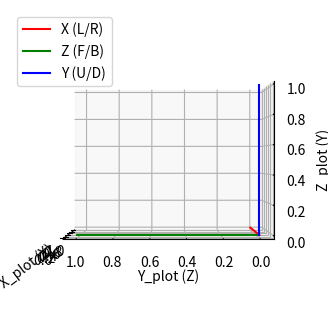

Python code for this plot:
import matplotlib
matplotlib.use("Agg")
import matplotlib.pyplot as plt
import numpy as np

fig = plt.figure(figsize=(4, 4))
ax = fig.add_subplot(111, projection='3d')

# X: left/right (red), Z: forward/backward (green), Y: up/down (blue)
ax.plot([0, 1], [0, 0], [0, 0], color='r', label='X (L/R)')
ax.plot([0, 0], [0, 1], [0, 0], color='g', label='Z (F/B)')
ax.plot([0, 0], [0, 0], [0, 1], color='b', label='Y (U/D)')

ax.set_xlabel('X_plot (X)')
ax.set_ylabel('Y_plot (Z)')
ax.set_zlabel('Z_plot (Y)')

# Try different azim
# If we want to look straight at the person (assuming person faces positive Z or negative Z)
# If person faces positive Z (green), we want to look from positive Z towards origin -> camera at +Z.
# If person faces negative Z, we look from -Z towards origin.

ax.view_init(0, -90)
plt.legend()
plt.savefig("test_view_-90.png")

ax.view_init(0, 90)
plt.savefig("test_view_90.png")

ax.view_init(0, 0)
plt.savefig("test_view_0.png")

ax.view_init(0, 180)
plt.savefig("test_view_180.png")
